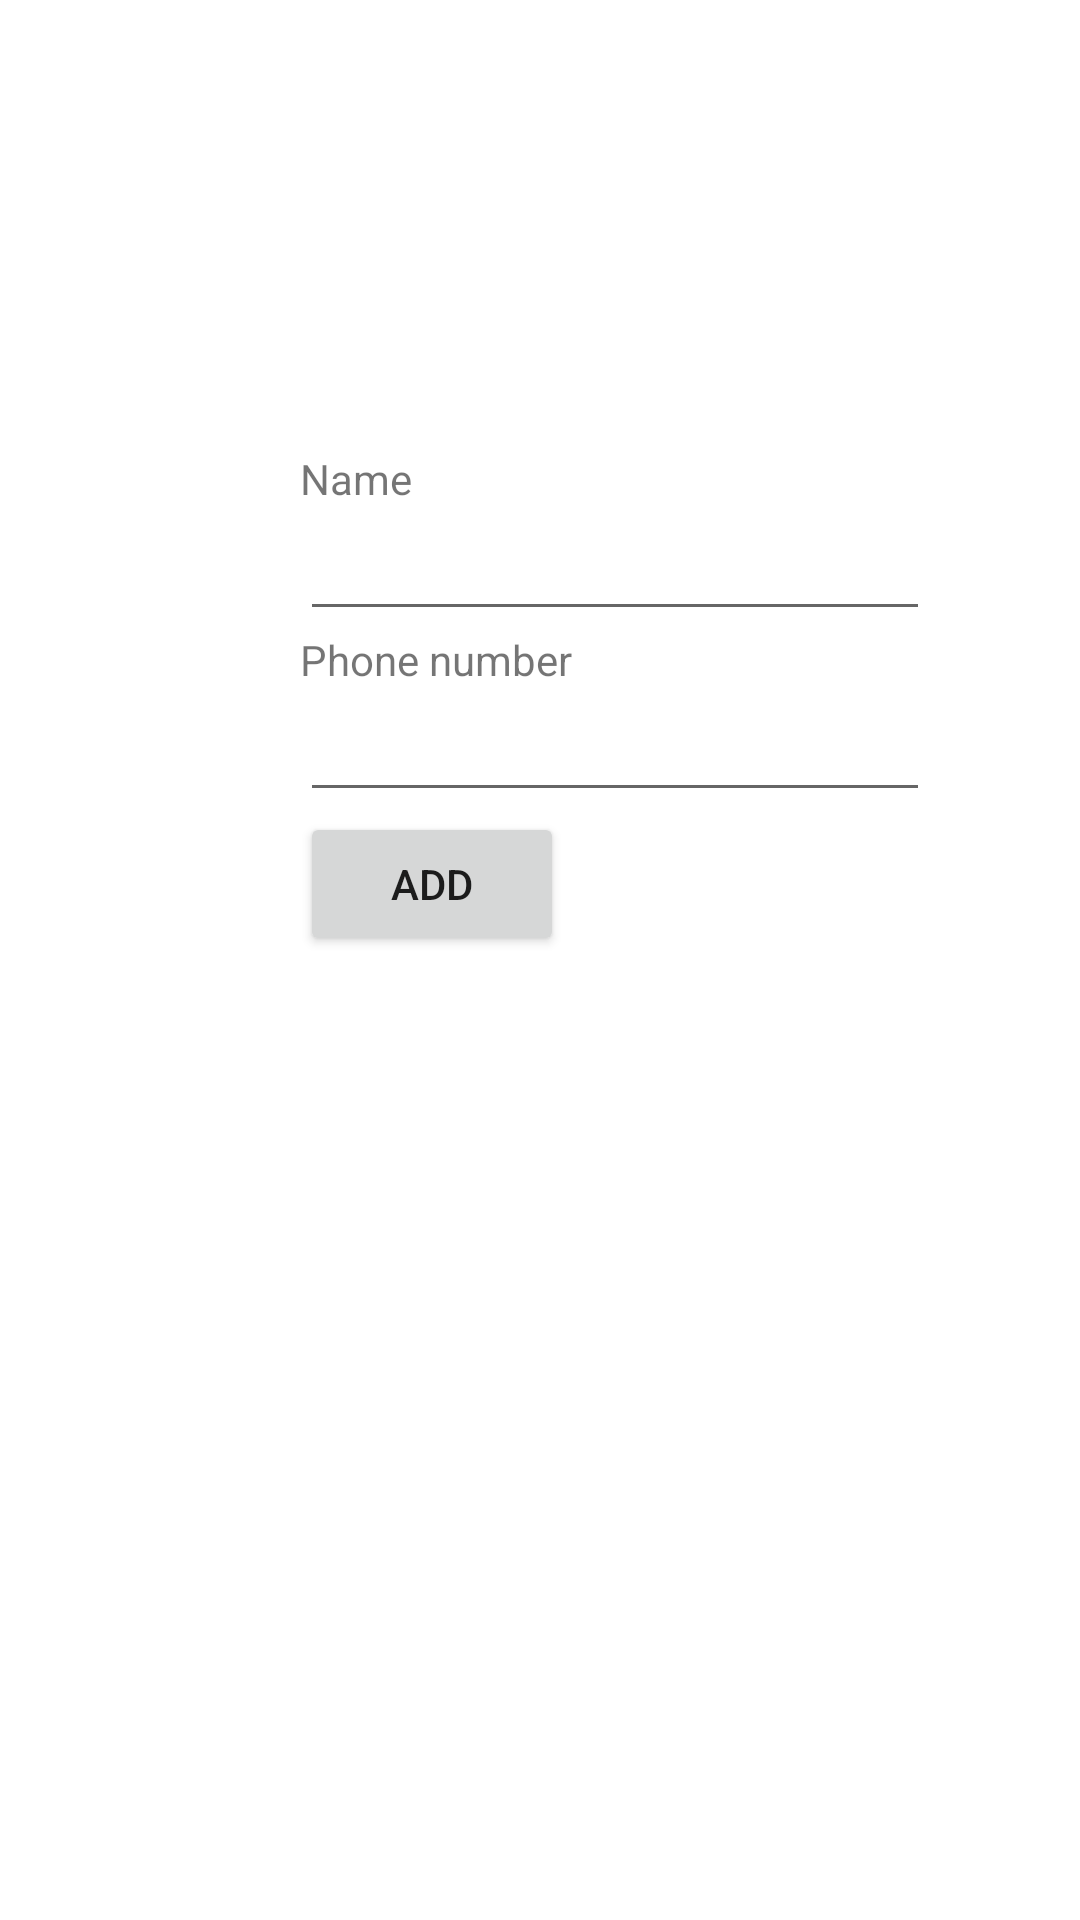

Reconstruct the res/layout file that produces this screen, plus the resources it refers to.
<!-- AndroidManifest.xml: application theme Theme.ContactFavoris -->
<!-- res/layout/activity_add_contact.xml -->
<?xml version="1.0" encoding="utf-8"?>
<LinearLayout xmlns:android="http://schemas.android.com/apk/res/android"
    android:orientation="vertical" android:layout_width="match_parent"
    android:layout_height="match_parent">
    <TextView
        android:id="@+id/txtName"
        android:layout_width="wrap_content"
        android:layout_height="wrap_content"
        android:layout_marginLeft="100dp"
        android:layout_marginTop="150dp"
        android:text="Name" />
    <EditText
        android:id="@+id/edtName"
        android:layout_width="wrap_content"
        android:layout_height="wrap_content"
        android:layout_marginLeft="100dp"
        android:ems="10"/>
    <TextView
        android:id="@+id/txtNumber"
        android:layout_width="wrap_content"
        android:layout_height="wrap_content"
        android:layout_marginLeft="100dp"
        android:text="Phone number"/>
    <EditText
        android:id="@+id/edtNumber"
        android:layout_width="wrap_content"
        android:layout_height="wrap_content"
        android:layout_marginLeft="100dp"
        android:ems="10" />
    <Button
        android:id="@+id/btnAdd"
        android:layout_width="wrap_content"
        android:layout_height="wrap_content"
        android:layout_marginLeft="100dp"
        android:text="ADD" />
</LinearLayout>
<!-- resources referenced by this layout -->
<resources>
  <style name="Theme.ContactFavoris" parent="Theme.MaterialComponents.DayNight.DarkActionBar">
          
          <item name="colorPrimary">@color/purple_500</item>
          <item name="colorPrimaryVariant">@color/purple_700</item>
          <item name="colorOnPrimary">@color/white</item>
          
          <item name="colorSecondary">@color/teal_200</item>
          <item name="colorSecondaryVariant">@color/teal_700</item>
          <item name="colorOnSecondary">@color/black</item>
          
          <item name="android:statusBarColor" tools:targetApi="l">?attr/colorPrimaryVariant</item>
          
      </style>
  <!-- not gathered from this repository: default colours our renderer supplied (Android Studio template values) -->
  <color name="purple_500">#FF6200EE</color>
  <color name="purple_700">#FF3700B3</color>
  <color name="teal_200">#FF03DAC5</color>
  <color name="teal_700">#FF018786</color>
  <color name="black">#FF000000</color>
  <color name="white">#FFFFFFFF</color>
</resources>
